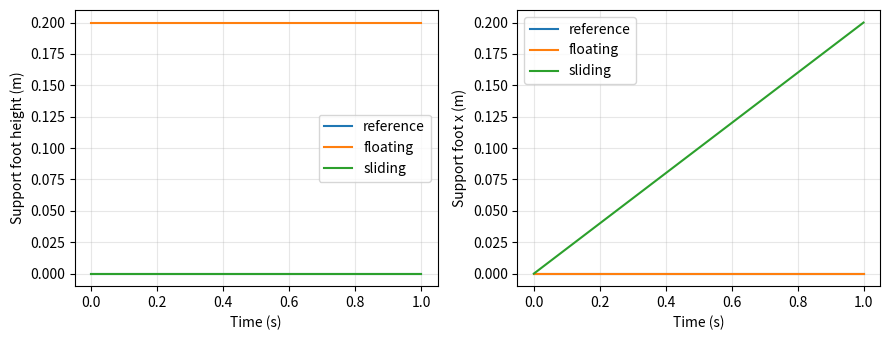

This chart was generated by the following Python code:
# -*- coding: utf-8 -*-
import numpy as np
import matplotlib.pyplot as plt

t = np.linspace(0, 1, 21)
reference = np.zeros((len(t), 2, 3))
reference[:, 0, 0] = 0.3*t
reference[:, 0, 1] = 1.0
floating = reference + np.array([0.0, 0.2, 0.0])
offset = np.zeros((len(t), 1, 3))
offset[:, 0, 0] = 0.2*t
sliding = reference + offset
def local_pose(x):
    return x-x[:, :1]
samples = [("reference", reference), ("floating", floating), ("sliding", sliding)]
for name, x in samples:
    local_error = np.linalg.norm(local_pose(x)-local_pose(reference), axis=-1).mean()
    foot_gap = np.abs(x[:, 1, 1]).mean()
    foot_slide = np.abs(np.diff(x[:, 1, 0])).sum()
    print(f"{name}: 局部姿态误差={local_error:.6f} m, "
          f"足部高度误差={foot_gap:.3f} m, 足部滑动={foot_slide:.3f} m")
fig, axes = plt.subplots(1, 2, figsize=(9, 3.5))
for name, x in samples:
    axes[0].plot(t, x[:, 1, 1], label=name)
    axes[1].plot(t, x[:, 1, 0], label=name)
axes[0].set(xlabel="Time (s)", ylabel="Support foot height (m)")
axes[1].set(xlabel="Time (s)", ylabel="Support foot x (m)")
for ax in axes:
    ax.legend()
    ax.grid(alpha=0.3)
fig.tight_layout()
plt.show()
